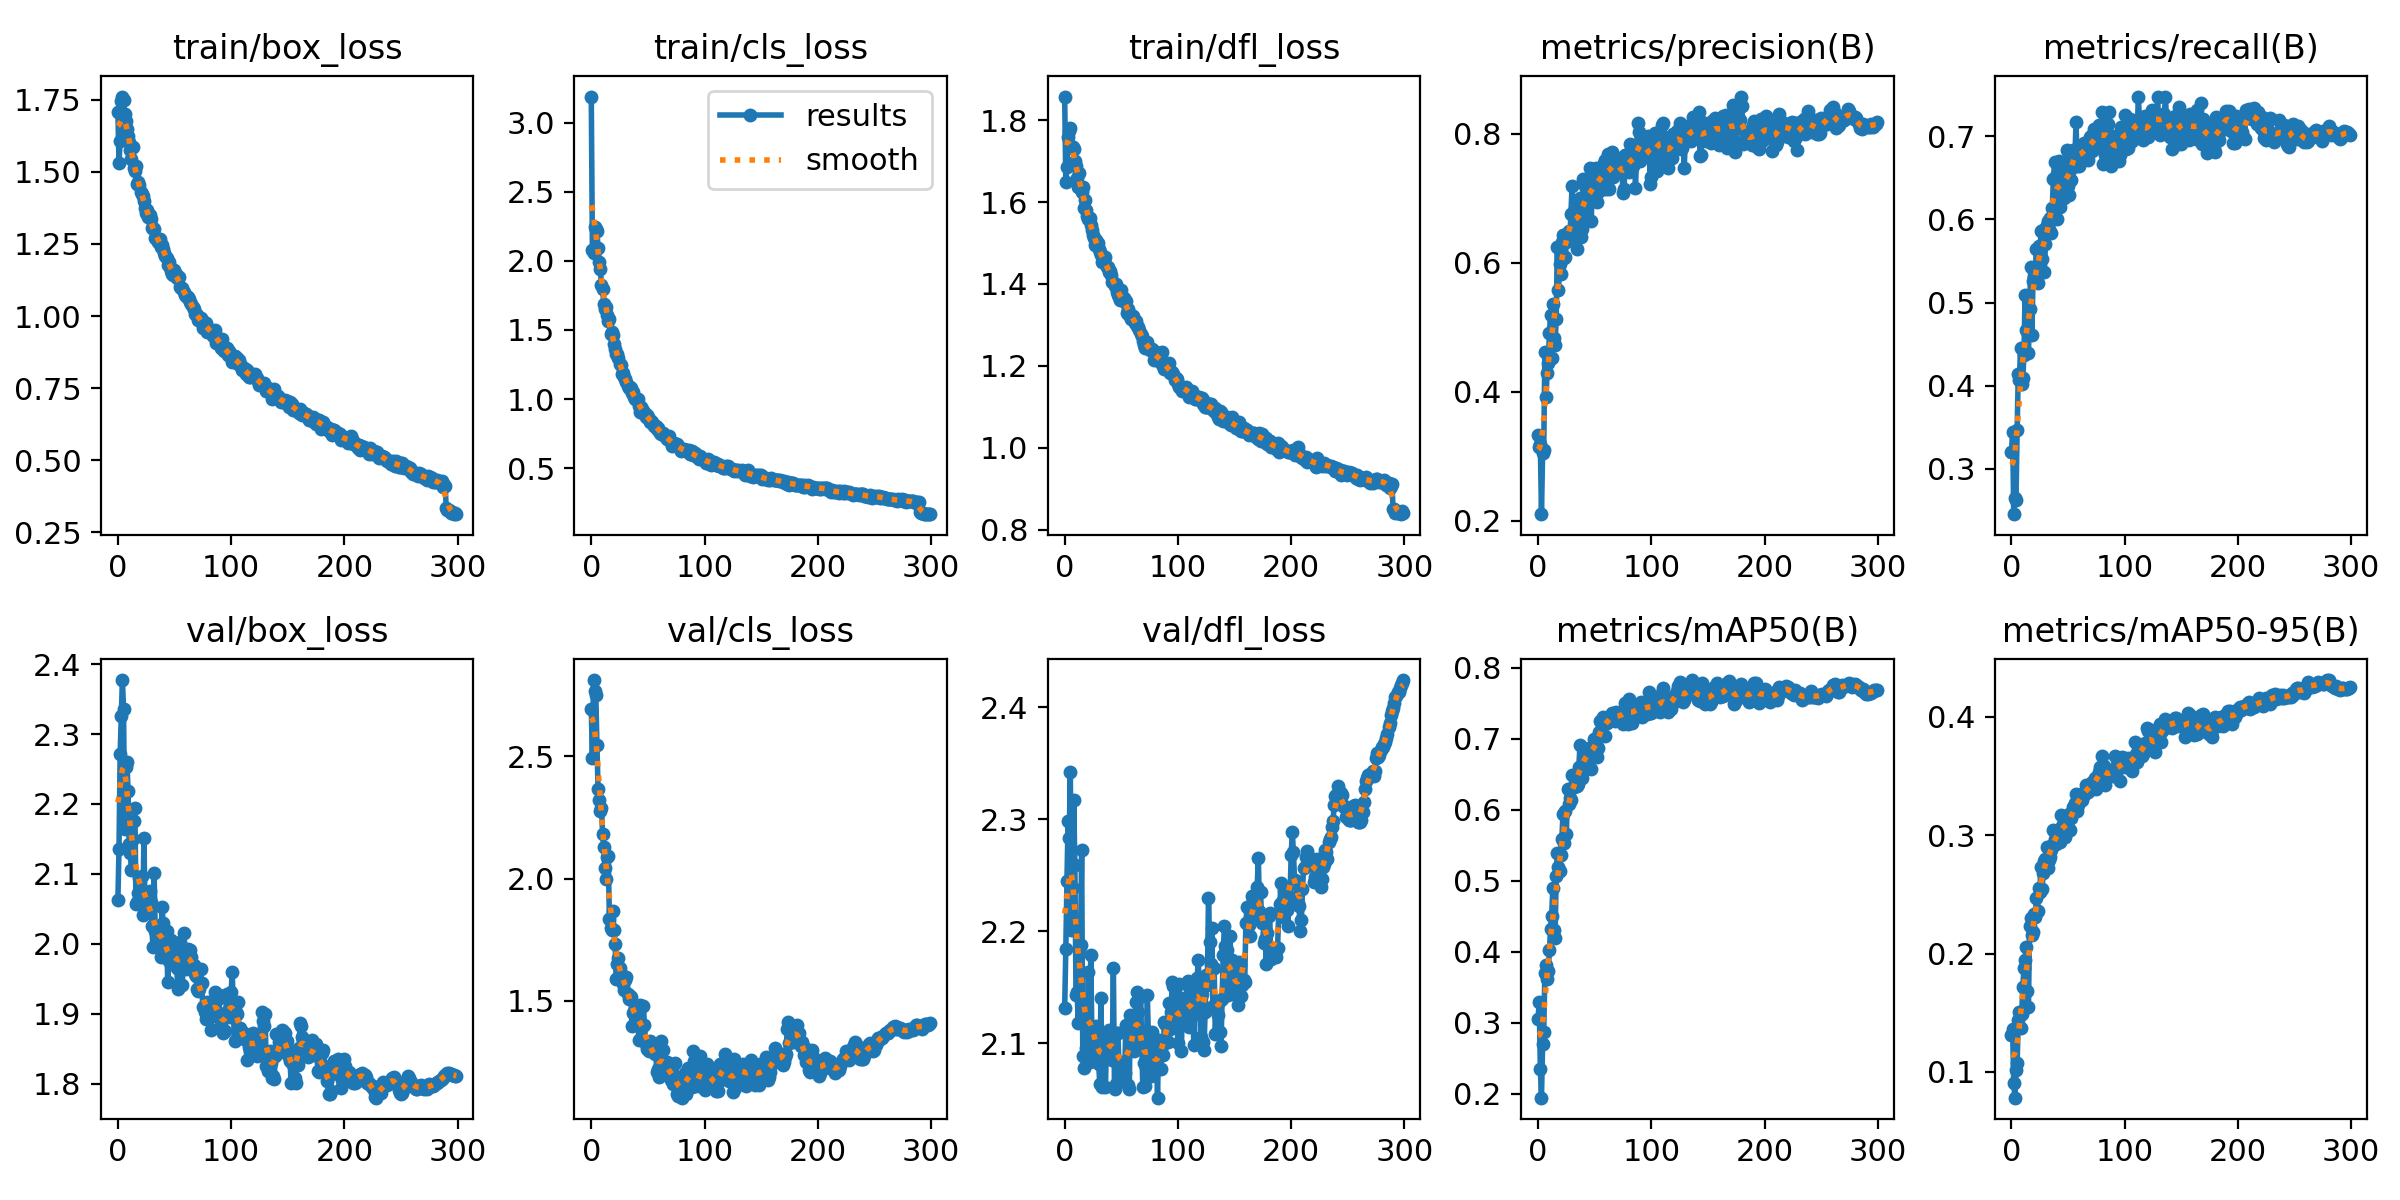

Data behind this chart, as committed beside it:
epoch, train/box_loss, train/cls_loss, train/dfl_loss, metrics/precision(B), metrics/recall(B), metrics/mAP50(B), metrics/mAP50-95(B), val/box_loss, val/cls_loss, val/dfl_loss, lr/pg0, lr/pg1, lr/pg2
0, 1.708, 3.189, 1.858, 0.3325, 0.3198, 0.3057, 0.131, 2.062, 2.691, 2.131, 0.003328, 0.003328, 0.003328
1, 1.532, 2.075, 1.648, 0.3139, 0.3441, 0.3286, 0.1363, 2.136, 2.491, 2.184, 0.006639, 0.006639, 0.006639
2, 1.606, 2.054, 1.687, 0.3189, 0.2452, 0.2356, 0.09091, 2.271, 2.812, 2.245, 0.009929, 0.009929, 0.009929
3, 1.746, 2.247, 1.759, 0.2104, 0.2641, 0.1946, 0.07816, 2.325, 2.768, 2.299, 0.009901, 0.009901, 0.009901
4, 1.761, 2.227, 1.774, 0.305, 0.2627, 0.2695, 0.1017, 2.377, 2.748, 2.283, 0.009901, 0.009901, 0.009901
5, 1.75, 2.214, 1.782, 0.3104, 0.3464, 0.2874, 0.1074, 2.336, 2.547, 2.342, 0.009868, 0.009868, 0.009868
6, 1.701, 2.094, 1.736, 0.4621, 0.4145, 0.3703, 0.144, 2.164, 2.367, 2.201, 0.009835, 0.009835, 0.009835
7, 1.676, 1.99, 1.736, 0.3918, 0.4064, 0.3821, 0.151, 2.252, 2.32, 2.239, 0.009802, 0.009802, 0.009802
8, 1.649, 1.938, 1.73, 0.4287, 0.4452, 0.3618, 0.1375, 2.26, 2.275, 2.317, 0.009769, 0.009769, 0.009769
9, 1.625, 1.827, 1.699, 0.4454, 0.4015, 0.3731, 0.1486, 2.218, 2.289, 2.259, 0.009736, 0.009736, 0.009736
10, 1.605, 1.8, 1.687, 0.4907, 0.4089, 0.4018, 0.1713, 2.143, 2.183, 2.143, 0.009703, 0.009703, 0.009703
11, 1.577, 1.688, 1.66, 0.5183, 0.4363, 0.4316, 0.1878, 2.129, 2.129, 2.146, 0.00967, 0.00967, 0.00967
12, 1.544, 1.654, 1.638, 0.4522, 0.5096, 0.4506, 0.1949, 2.105, 2.045, 2.118, 0.009637, 0.009637, 0.009637
13, 1.585, 1.669, 1.672, 0.5359, 0.4667, 0.4892, 0.2054, 2.15, 1.999, 2.183, 0.009604, 0.009604, 0.009604
14, 1.514, 1.611, 1.633, 0.4827, 0.466, 0.4306, 0.168, 2.175, 2.087, 2.188, 0.009571, 0.009571, 0.009571
15, 1.501, 1.563, 1.625, 0.473, 0.4389, 0.4189, 0.155, 2.194, 2.091, 2.273, 0.009538, 0.009538, 0.009538
16, 1.521, 1.581, 1.638, 0.5129, 0.4918, 0.5067, 0.2235, 2.057, 1.835, 2.088, 0.009505, 0.009505, 0.009505
17, 1.459, 1.467, 1.587, 0.6251, 0.5432, 0.5394, 0.2297, 2.059, 1.799, 2.077, 0.009472, 0.009472, 0.009472
18, 1.465, 1.482, 1.606, 0.5576, 0.4613, 0.519, 0.2161, 2.072, 1.791, 2.12, 0.009439, 0.009439, 0.009439
19, 1.455, 1.462, 1.581, 0.5984, 0.5262, 0.5131, 0.2178, 2.094, 1.869, 2.096, 0.009406, 0.009406, 0.009406
20, 1.429, 1.395, 1.565, 0.5826, 0.5302, 0.5367, 0.2332, 2.077, 1.791, 2.104, 0.009373, 0.009373, 0.009373
21, 1.423, 1.36, 1.559, 0.6325, 0.5289, 0.5591, 0.2311, 2.096, 1.733, 2.163, 0.00934, 0.00934, 0.00934
22, 1.415, 1.327, 1.562, 0.6436, 0.5643, 0.594, 0.2472, 2.042, 1.59, 2.083, 0.009307, 0.009307, 0.009307
23, 1.398, 1.328, 1.545, 0.6071, 0.523, 0.5531, 0.2356, 2.151, 1.651, 2.179, 0.009274, 0.009274, 0.009274
24, 1.374, 1.296, 1.531, 0.6086, 0.5683, 0.5985, 0.2554, 2.049, 1.675, 2.108, 0.009241, 0.009241, 0.009241
25, 1.358, 1.25, 1.519, 0.6319, 0.5525, 0.566, 0.2523, 2.051, 1.635, 2.096, 0.009208, 0.009208, 0.009208
26, 1.368, 1.249, 1.513, 0.6462, 0.5859, 0.6293, 0.2732, 2.046, 1.596, 2.087, 0.009175, 0.009175, 0.009175
27, 1.344, 1.18, 1.495, 0.6499, 0.5522, 0.6079, 0.2546, 2.045, 1.607, 2.107, 0.009142, 0.009142, 0.009142
28, 1.349, 1.188, 1.507, 0.6366, 0.5868, 0.6168, 0.2679, 2.076, 1.567, 2.115, 0.009109, 0.009109, 0.009109
29, 1.336, 1.163, 1.5, 0.675, 0.537, 0.613, 0.2784, 2.06, 1.546, 2.088, 0.009076, 0.009076, 0.009076
30, 1.306, 1.144, 1.485, 0.7192, 0.5704, 0.6488, 0.2803, 2.025, 1.585, 2.082, 0.009043, 0.009043, 0.009043
31, 1.304, 1.124, 1.479, 0.6479, 0.5935, 0.6323, 0.2904, 1.995, 1.598, 2.063, 0.00901, 0.00901, 0.00901
32, 1.301, 1.096, 1.472, 0.6806, 0.5982, 0.6314, 0.2725, 2.1, 1.529, 2.14, 0.008977, 0.008977, 0.008977
33, 1.27, 1.077, 1.452, 0.6625, 0.5884, 0.6367, 0.2788, 2.018, 1.506, 2.061, 0.008944, 0.008944, 0.008944
34, 1.271, 1.084, 1.46, 0.6213, 0.602, 0.6339, 0.2818, 1.999, 1.521, 2.094, 0.008911, 0.008911, 0.008911
35, 1.257, 1.077, 1.456, 0.675, 0.5835, 0.6354, 0.2872, 2.007, 1.516, 2.104, 0.008878, 0.008878, 0.008878
36, 1.264, 1.046, 1.466, 0.6945, 0.6134, 0.6605, 0.2916, 1.994, 1.398, 2.061, 0.008845, 0.008845, 0.008845
37, 1.268, 1.051, 1.44, 0.7, 0.6484, 0.6904, 0.3041, 2.019, 1.449, 2.104, 0.008812, 0.008812, 0.008812
38, 1.24, 1.017, 1.442, 0.6392, 0.6688, 0.6493, 0.2972, 1.981, 1.46, 2.097, 0.008779, 0.008779, 0.008779
39, 1.247, 1, 1.43, 0.6525, 0.6522, 0.6448, 0.293, 2.053, 1.447, 2.112, 0.008746, 0.008746, 0.008746
40, 1.232, 0.9999, 1.433, 0.7297, 0.6001, 0.6656, 0.2989, 2.03, 1.464, 2.095, 0.008713, 0.008713, 0.008713
41, 1.22, 0.9984, 1.421, 0.7192, 0.639, 0.6857, 0.3039, 1.997, 1.443, 2.087, 0.00868, 0.00868, 0.00868
42, 1.208, 0.9529, 1.405, 0.6707, 0.6701, 0.6802, 0.3017, 1.983, 1.34, 2.085, 0.008647, 0.008647, 0.008647
43, 1.2, 0.9048, 1.405, 0.7159, 0.6147, 0.6643, 0.2947, 2.019, 1.482, 2.167, 0.008614, 0.008614, 0.008614
44, 1.177, 0.9392, 1.396, 0.6972, 0.656, 0.6858, 0.3175, 1.945, 1.342, 2.059, 0.008581, 0.008581, 0.008581
45, 1.189, 0.9291, 1.401, 0.6969, 0.6411, 0.6869, 0.3082, 1.975, 1.391, 2.063, 0.008548, 0.008548, 0.008548
46, 1.171, 0.8968, 1.38, 0.7471, 0.6257, 0.6863, 0.3112, 1.978, 1.478, 2.109, 0.008515, 0.008515, 0.008515
47, 1.158, 0.9089, 1.374, 0.6642, 0.6513, 0.6569, 0.2989, 2.005, 1.402, 2.109, 0.008482, 0.008482, 0.008482
48, 1.146, 0.8728, 1.369, 0.7341, 0.6459, 0.6771, 0.3081, 1.979, 1.325, 2.079, 0.008449, 0.008449, 0.008449
49, 1.143, 0.8874, 1.361, 0.701, 0.6837, 0.7, 0.3087, 1.997, 1.302, 2.077, 0.008416, 0.008416, 0.008416
50, 1.159, 0.8704, 1.384, 0.7391, 0.6398, 0.6976, 0.3064, 1.988, 1.316, 2.083, 0.008383, 0.008383, 0.008383
51, 1.145, 0.853, 1.36, 0.7475, 0.6301, 0.6949, 0.318, 1.982, 1.294, 2.079, 0.00835, 0.00835, 0.00835
52, 1.134, 0.8322, 1.366, 0.6935, 0.6591, 0.6741, 0.3045, 1.965, 1.337, 2.071, 0.008317, 0.008317, 0.008317
53, 1.136, 0.8447, 1.357, 0.7104, 0.6477, 0.6873, 0.3144, 1.935, 1.309, 2.073, 0.008284, 0.008284, 0.008284
54, 1.135, 0.8311, 1.357, 0.746, 0.6832, 0.7093, 0.3235, 1.991, 1.322, 2.116, 0.008251, 0.008251, 0.008251
55, 1.1, 0.8035, 1.328, 0.7382, 0.6825, 0.7254, 0.3229, 2.003, 1.291, 2.113, 0.008218, 0.008218, 0.008218
56, 1.096, 0.8073, 1.34, 0.7311, 0.6739, 0.7126, 0.327, 1.98, 1.282, 2.062, 0.008185, 0.008185, 0.008185
57, 1.096, 0.8063, 1.324, 0.715, 0.7173, 0.73, 0.3345, 1.941, 1.285, 2.059, 0.008152, 0.008152, 0.008152
58, 1.085, 0.7841, 1.326, 0.7538, 0.6644, 0.721, 0.3204, 2.015, 1.208, 2.125, 0.008119, 0.008119, 0.008119
59, 1.073, 0.7898, 1.315, 0.7593, 0.6717, 0.7036, 0.326, 1.988, 1.223, 2.109, 0.008086, 0.008086, 0.008086
... 240 more rows
